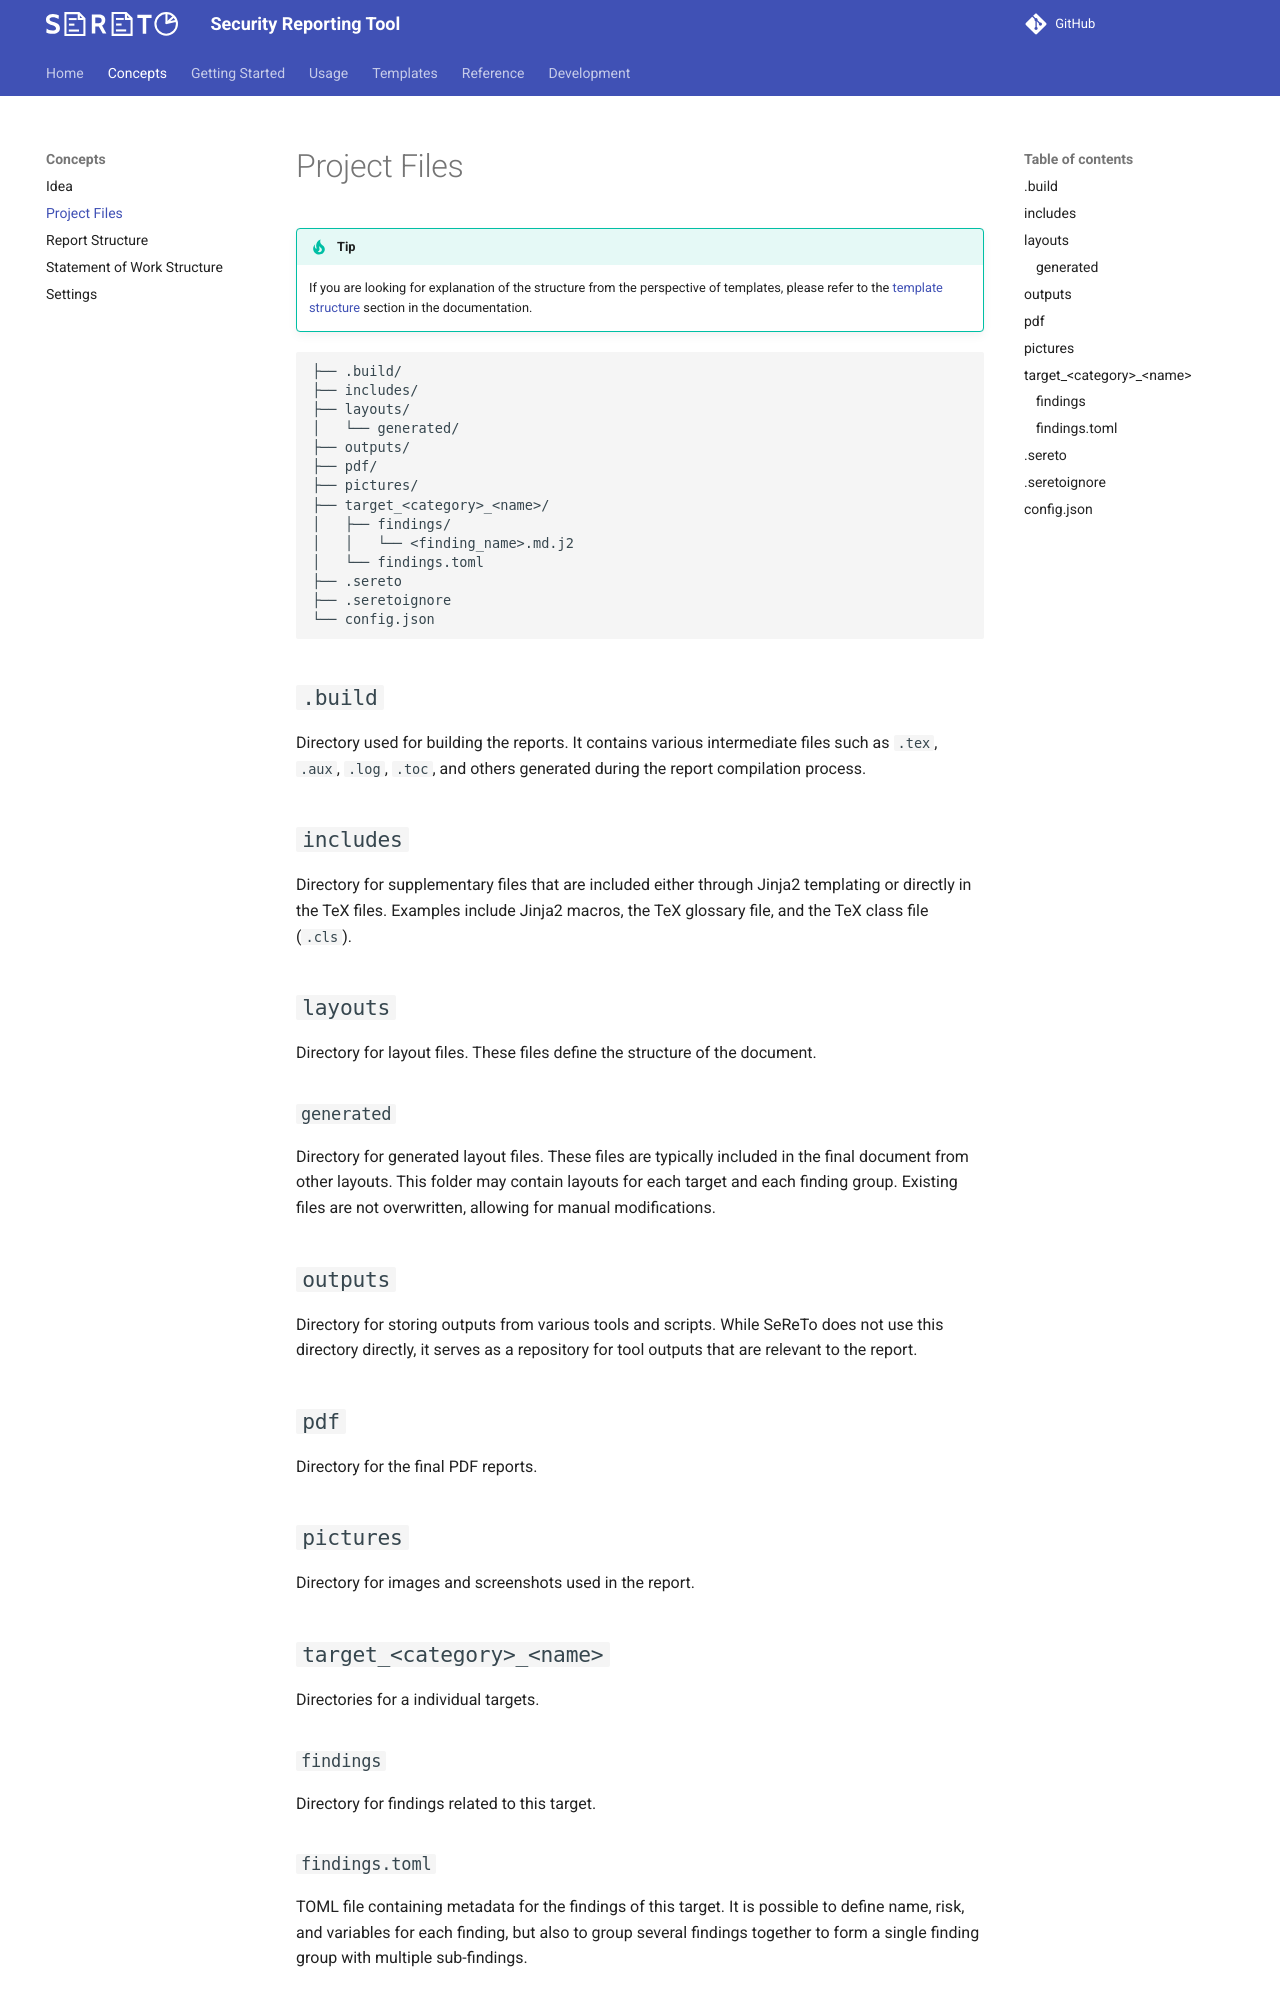

repository: s3r3t0/sereto · page: 0.10.0/concepts/project_files/index.html · generator: mkdocs

# Project Files

!!! tip
    If you are looking for explanation of the structure from the perspective of templates, please refer to the [template structure](../default_templates/structure.md) section in the documentation.

```text
├── .build/
├── includes/
├── layouts/
│   └── generated/
├── outputs/
├── pdf/
├── pictures/
├── target_<category>_<name>/
│   ├── findings/
│   │   └── <finding_name>.md.j2
│   └── findings.toml
├── .sereto
├── .seretoignore
└── config.json
```

## `.build`

Directory used for building the reports. It contains various intermediate files such as `.tex`, `.aux`, `.log`, `.toc`, and others generated during the report compilation process.

## `includes`

Directory for supplementary files that are included either through Jinja2 templating or directly in the TeX files. Examples include Jinja2 macros, the TeX glossary file, and the TeX class file (`.cls`).

## `layouts`

Directory for layout files. These files define the structure of the document.

### `generated`

Directory for generated layout files. These files are typically included in the final document from other layouts. This folder may contain layouts for each target and each finding group. Existing files are not overwritten, allowing for manual modifications.

## `outputs`

Directory for storing outputs from various tools and scripts. While SeReTo does not use this directory directly, it serves as a repository for tool outputs that are relevant to the report.

## `pdf`

Directory for the final PDF reports.

## `pictures`

Directory for images and screenshots used in the report.

## `target_<category>_<name>`

Directories for a individual targets.

### `findings`

Directory for findings related to this target.

### `findings.toml`

TOML file containing metadata for the findings of this target. It is possible to define name, risk, and variables for each finding, but also to group several findings together to form a single finding group with multiple sub-findings.
